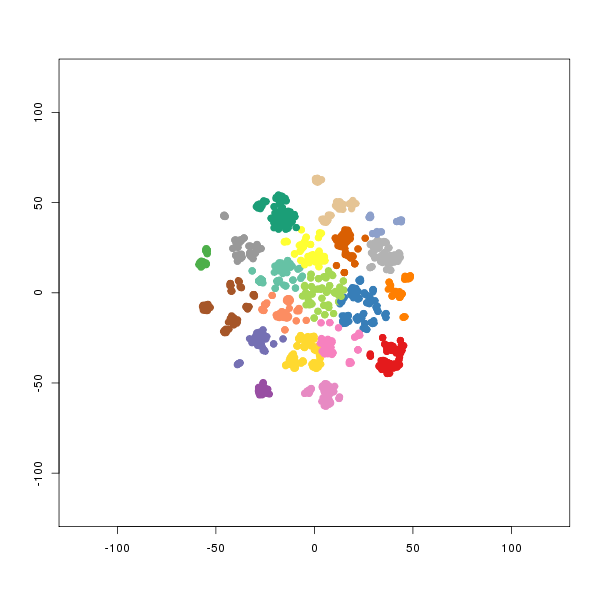

Values plotted in this chart, from the file beside it:
smile	binding.affinity
[H]N([H])C([H])([H])C([H])([H])C1=C([H])…	41.58
[H]N([H])C([H])([H])C([H])([H])C1=C([H])…	79.5
[H]N([H])C([H])([H])C([H])([H])C1=C([H])…	92
[H]N([H])C([H])([H])C([H])([H])C1=C([H])…	14
[H]N([H])C([H])([H])C([H])([H])C1=C([H])…	99.5
[H]N([H])C([H])([H])C([H])([H])C1=C([H])…	47
[H]N([H])C1=C([H])C([H])=C(C([H])=C1[H])…	46
[H]N([H])C([H])([H])C([H])([H])C1=C([H])…	30
[H]N([H])C([H])([H])C([H])([H])C1=C([H])…	12.25
[H]N([H])C([H])([H])C([H])([H])C1=C([H])…	93.5
[H]N([H])C([H])([H])C([H])([H])C1=C([H])…	30.5
[H]N([H])C([H])([H])C([H])([H])C1=C([H])…	31
[H]N([H])C([H])([H])C([H])([H])C1=C([H])…	57.25
[H]N([H])C([H])([H])C([H])([H])C1=C([H])…	21
[H]N([H])C1=NC(=C(S1)S(=O)(=O)N1C([H])=C…	9.8
[H]N([H])C([H])([H])C([H])([H])C1=C([H])…	4.25
[H]N=C(N([H])[H])N([H])\N=C(/[H])C1=C([H…	25
[H]N=C(N([H])[H])N([H])\N=C(\C1=C([H])N(…	8
[H]C1=C(C2=C(C([H])=C([H])C([H])=C2[H])N…	11.65
[H]N([H])C([H])([H])C([H])([H])C1=C([H])…	16
[H]N1C([H])([H])C([H])([H])C([H])(C2=C([…	21.15
[H]N1C([H])([H])C([H])([H])C([H])(C2=C([…	17.8
[H]N1C([H])([H])C([H])([H])C([H])(C2=C([…	19.1
[H]N(C1=C([H])C(N2C([H])([H])C([H])([H])…	1
[H]N1C([H])([H])C([H])([H])N(C2=C([H])C(…	1.3
[H]N1C([H])([H])C([H])([H])N(C2=C([H])C(…	10.3
[H]N1C([H])([H])C([H])([H])N(C2=C([H])C(…	0.6
[H]N1C([H])([H])C([H])([H])N(C2=C([H])C(…	15.3
[H]N1C([H])([H])C([H])([H])N(C2=C([H])C(…	11.6
[H]N1C([H])([H])C([H])([H])N(C2=C([H])C(…	9.3
[H]N1C([H])([H])C([H])([H])N(C2=C([H])C(…	61.6
[H]N1C([H])([H])C([H])([H])C([H])(C2=C([…	239
[H]N1C([H])([H])C([H])([H])C([H])(C2=C([…	24.7
[H]N1C([H])([H])C([H])([H])C([H])(C2=C([…	13.6
[H]N1C([H])([H])C([H])([H])C([H])(C2=C([…	10.1
[H]N([H])C([H])([H])C([H])([H])C(=O)N([H…	0.5
[H]N(C(=O)C([H])([H])C([H])([H])N([H])C(…	1.2
[H]N(C(=O)C([H])([H])C([H])([H])N(C([H])…	1.8
[H]N(C(=O)C1([H])C([H])([H])C([H])([H])N…	2.3
[H]N(C(=O)[C@@]1([H])C([H])([H])N([H])C(…	1.3
[H]N1C([H])([H])C([H])([H])C([H])(C2=C([…	440
[H]N1C([H])([H])C([H])([H])C([H])(C2=C([…	50
[H]N(C(=O)C([H])([H])C([H])([H])N(C([H])…	2.1
[H]N(C(=O)C([H])([H])C([H])([H])N1C([H])…	15
[H]N1C([H])([H])C([H])([H])C([H])(C2=C([…	6.4
[H]N1C([H])([H])C([H])([H])C([H])(C2=C([…	2.4
[H]N1C([H])([H])C([H])([H])N(C2=C([H])C(…	126
[H]N1C([H])([H])C([H])([H])N(C2=C([H])C(…	58.15
[H]N1C([H])([H])C([H])([H])C([H])(C2=C([…	440
[H]N1C([H])([H])C([H])([H])C([H])(C2=C([…	440
[H]N1C([H])([H])C([H])([H])C([H])(C2=C([…	109.2
[H]N(C1=C([H])C2=C(C([H])=NN2S(=O)(=O)C2…	18
[H]N([H])C([H])([H])C([H])([H])C(=O)N([H…	7.9
[H]N([H])C([H])([H])C([H])([H])C(=O)N([H…	50
[H]N1C([H])([H])C([H])([H])C([H])(C2=C([…	19.6
[H]N1C([H])([H])C([H])([H])C([H])(C2=C([…	26.1
[H]N1C([H])([H])C([H])([H])C([H])(C2=C([…	18.4
[H]N1C([H])([H])C([H])([H])C([H])(C2=C([…	5.8
[H]N1C([H])([H])C([H])([H])C([H])(C2=C([…	15.1
[H]N1C([H])([H])C([H])([H])C([H])(C2=C([…	20.1
... 1,848 more rows
